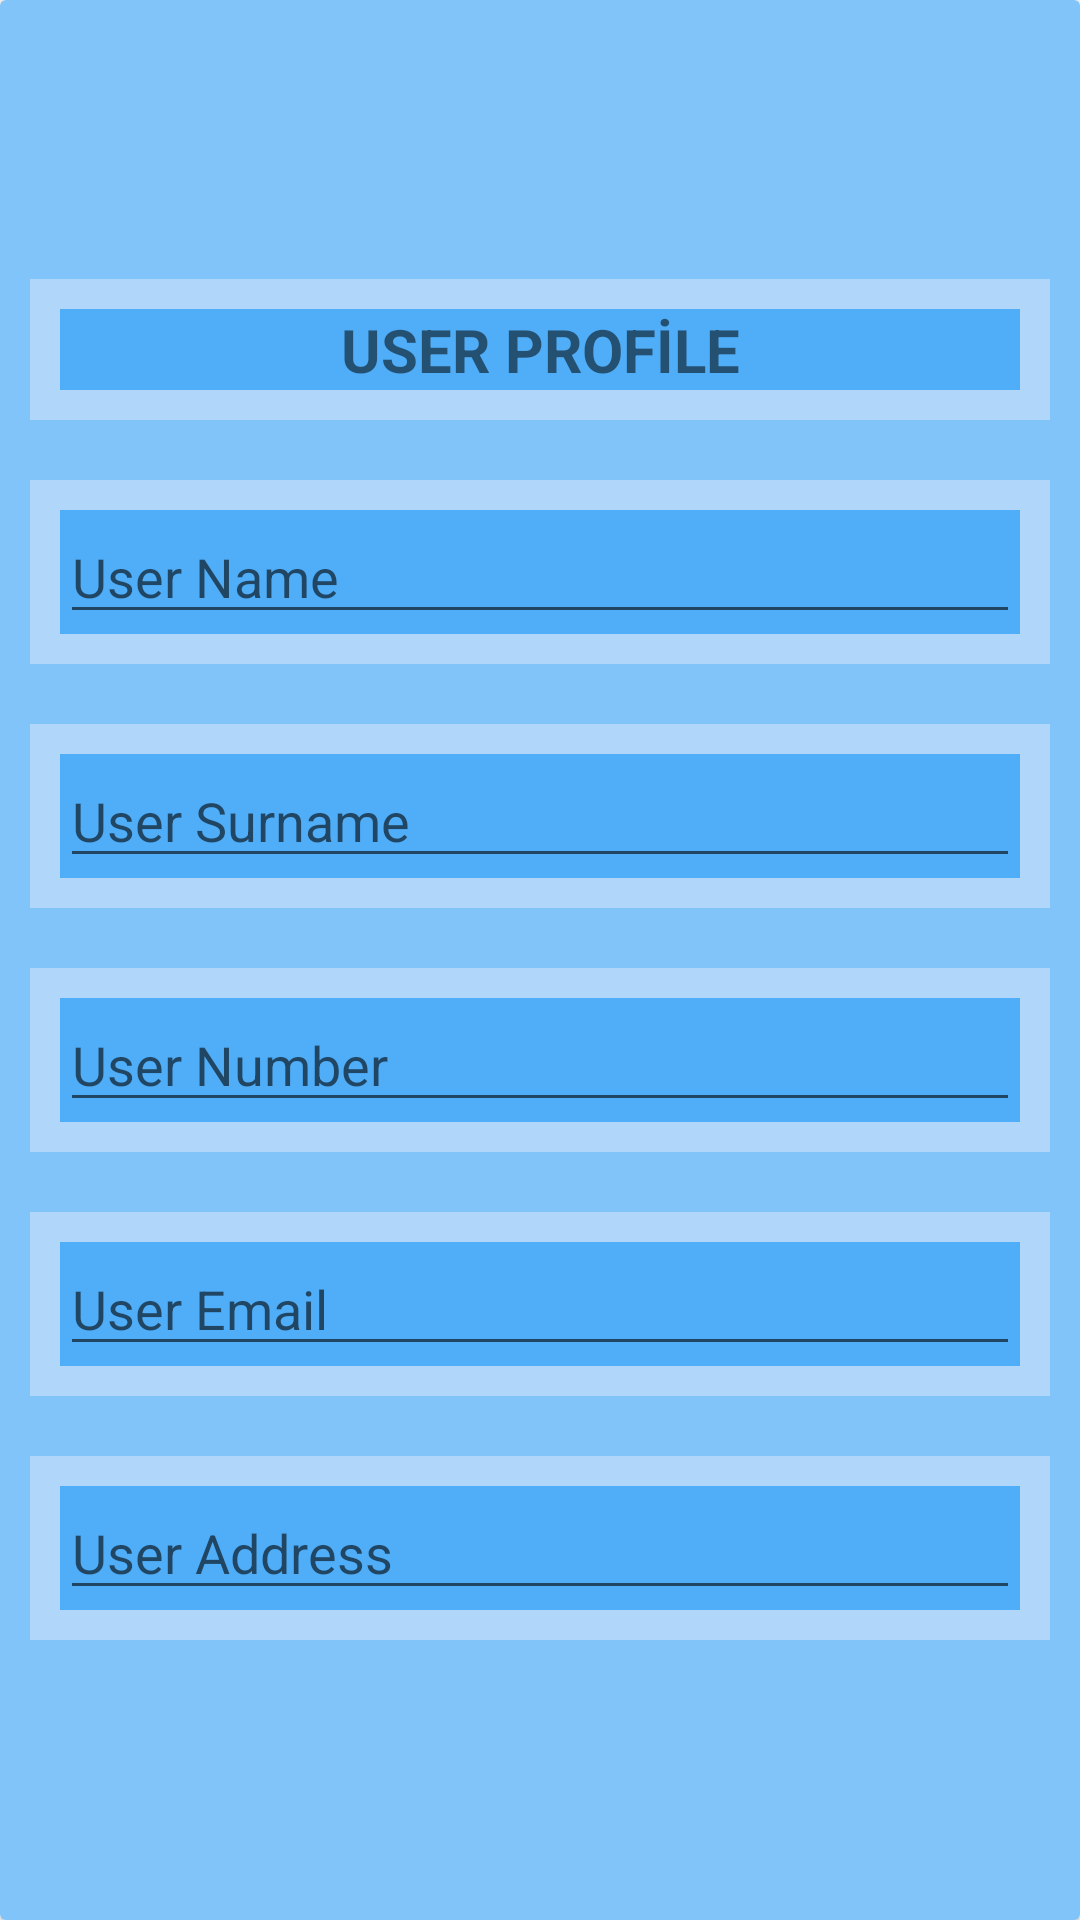

Here is an Android app screen rendered from its layout file. Give the layout XML and the strings, colors and styles it references.
<!-- AndroidManifest.xml: application theme Theme.Pochette -->
<!-- res/layout/card_view_userprofile.xml -->
<?xml version="1.0" encoding="utf-8"?>
<androidx.cardview.widget.CardView xmlns:android="http://schemas.android.com/apk/res/android"
    android:layout_width="match_parent"
    android:layout_height="match_parent">

    <LinearLayout
        android:layout_width="match_parent"
        android:layout_height="match_parent"
        android:background="@color/lightBluetrans"
        android:gravity="center"
        android:orientation="vertical">

        <LinearLayout
            android:layout_width="match_parent"
            android:layout_height="wrap_content"
            android:layout_margin="10dp"
            android:background="@color/blueVeryLight"
            android:orientation="vertical">

            <LinearLayout
                android:layout_width="match_parent"
                android:layout_height="match_parent"
                android:layout_margin="10dp"
                android:background="@color/lightBlue"
                android:orientation="vertical">

                <TextView
                    android:id="@+id/textView2"
                    android:layout_width="match_parent"
                    android:layout_height="wrap_content"
                    android:text="USER PROFİLE"
                    android:textAlignment="center"
                    android:textSize="20sp"
                    android:textStyle="bold" />
            </LinearLayout>

        </LinearLayout>

        <LinearLayout
            android:layout_width="match_parent"
            android:layout_height="wrap_content"
            android:layout_margin="10dp"
            android:background="@color/blueVeryLight"
            android:orientation="vertical">

            <LinearLayout
                android:layout_width="match_parent"
                android:layout_height="match_parent"
                android:layout_margin="10dp"
                android:background="@color/lightBlue"
                android:orientation="vertical">

                <EditText
                    android:id="@+id/editTextUserName"
                    android:layout_width="match_parent"
                    android:layout_height="wrap_content"
                    android:ems="10"
                    android:gravity="start|top"
                    android:hint="User Name"
                    android:inputType="textMultiLine" />
            </LinearLayout>

        </LinearLayout>

        <LinearLayout
            android:layout_width="match_parent"
            android:layout_height="wrap_content"
            android:layout_margin="10dp"
            android:background="@color/blueVeryLight"
            android:orientation="vertical">

            <LinearLayout
                android:layout_width="match_parent"
                android:layout_height="match_parent"
                android:layout_margin="10dp"
                android:background="@color/lightBlue"
                android:orientation="vertical">

                <EditText
                    android:id="@+id/editTextUserSurname"
                    android:layout_width="match_parent"
                    android:layout_height="wrap_content"
                    android:ems="10"
                    android:gravity="start|top"
                    android:hint="User Surname"
                    android:inputType="textMultiLine" />
            </LinearLayout>

        </LinearLayout>

        <LinearLayout
            android:layout_width="match_parent"
            android:layout_height="wrap_content"
            android:layout_margin="10dp"
            android:background="@color/blueVeryLight"
            android:orientation="vertical">

            <LinearLayout
                android:layout_width="match_parent"
                android:layout_height="match_parent"
                android:layout_margin="10dp"
                android:background="@color/lightBlue"
                android:orientation="vertical">

                <EditText
                    android:id="@+id/editTextNumberr"
                    android:layout_width="match_parent"
                    android:layout_height="wrap_content"
                    android:ems="10"
                    android:gravity="start|top"
                    android:hint="User Number"
                    android:inputType="textMultiLine" />
            </LinearLayout>

        </LinearLayout>

        <LinearLayout
            android:layout_width="match_parent"
            android:layout_height="wrap_content"
            android:layout_margin="10dp"
            android:background="@color/blueVeryLight"
            android:orientation="vertical">

            <LinearLayout
                android:layout_width="match_parent"
                android:layout_height="match_parent"
                android:layout_margin="10dp"
                android:background="@color/lightBlue"
                android:orientation="vertical">

                <EditText
                    android:id="@+id/editTextEmaill"
                    android:layout_width="match_parent"
                    android:layout_height="wrap_content"
                    android:ems="10"
                    android:gravity="start|top"
                    android:hint="User Email"
                    android:inputType="textMultiLine" />
            </LinearLayout>

        </LinearLayout>

        <LinearLayout
            android:layout_width="match_parent"
            android:layout_height="wrap_content"
            android:layout_margin="10dp"
            android:background="@color/blueVeryLight"
            android:orientation="vertical">

            <LinearLayout
                android:layout_width="match_parent"
                android:layout_height="match_parent"
                android:layout_margin="10dp"
                android:background="@color/lightBlue"
                android:orientation="vertical">

                <EditText
                    android:id="@+id/editTextUserAddress"
                    android:layout_width="match_parent"
                    android:layout_height="wrap_content"
                    android:ems="10"
                    android:gravity="start|top"
                    android:hint="User Address"
                    android:inputType="textMultiLine" />
            </LinearLayout>

        </LinearLayout>

    </LinearLayout>
</androidx.cardview.widget.CardView>
<!-- resources referenced by this layout -->
<resources>
  <color name="blueVeryLight">#B0D7FA</color>
  <color name="lightBlue">#50AEF8</color>
  <color name="lightBluetrans">#B950AEF8</color>
  <style name="Theme.Pochette" parent="Theme.MaterialComponents.DayNight.DarkActionBar">
          
          <item name="colorPrimary">@color/blue</item>
          <item name="colorPrimaryVariant">@color/darkblue</item>
          <item name="colorOnPrimary">@color/white</item>
  
          
          <item name="colorSecondary">@color/teal_200</item>
          <item name="colorSecondaryVariant">@color/teal_700</item>
          <item name="colorOnSecondary">@color/black</item>
          
          <item name="android:statusBarColor" tools:targetApi="l">?attr/colorPrimaryVariant</item>
          
      </style>
  <color name="blue">#0390FF</color>
  <color name="darkblue">#004B87</color>
  <color name="white">#FFFFFFFF</color>
  <color name="teal_200">#FF03DAC5</color>
  <color name="teal_700">#FF018786</color>
  <color name="black">#FF000000</color>
</resources>
